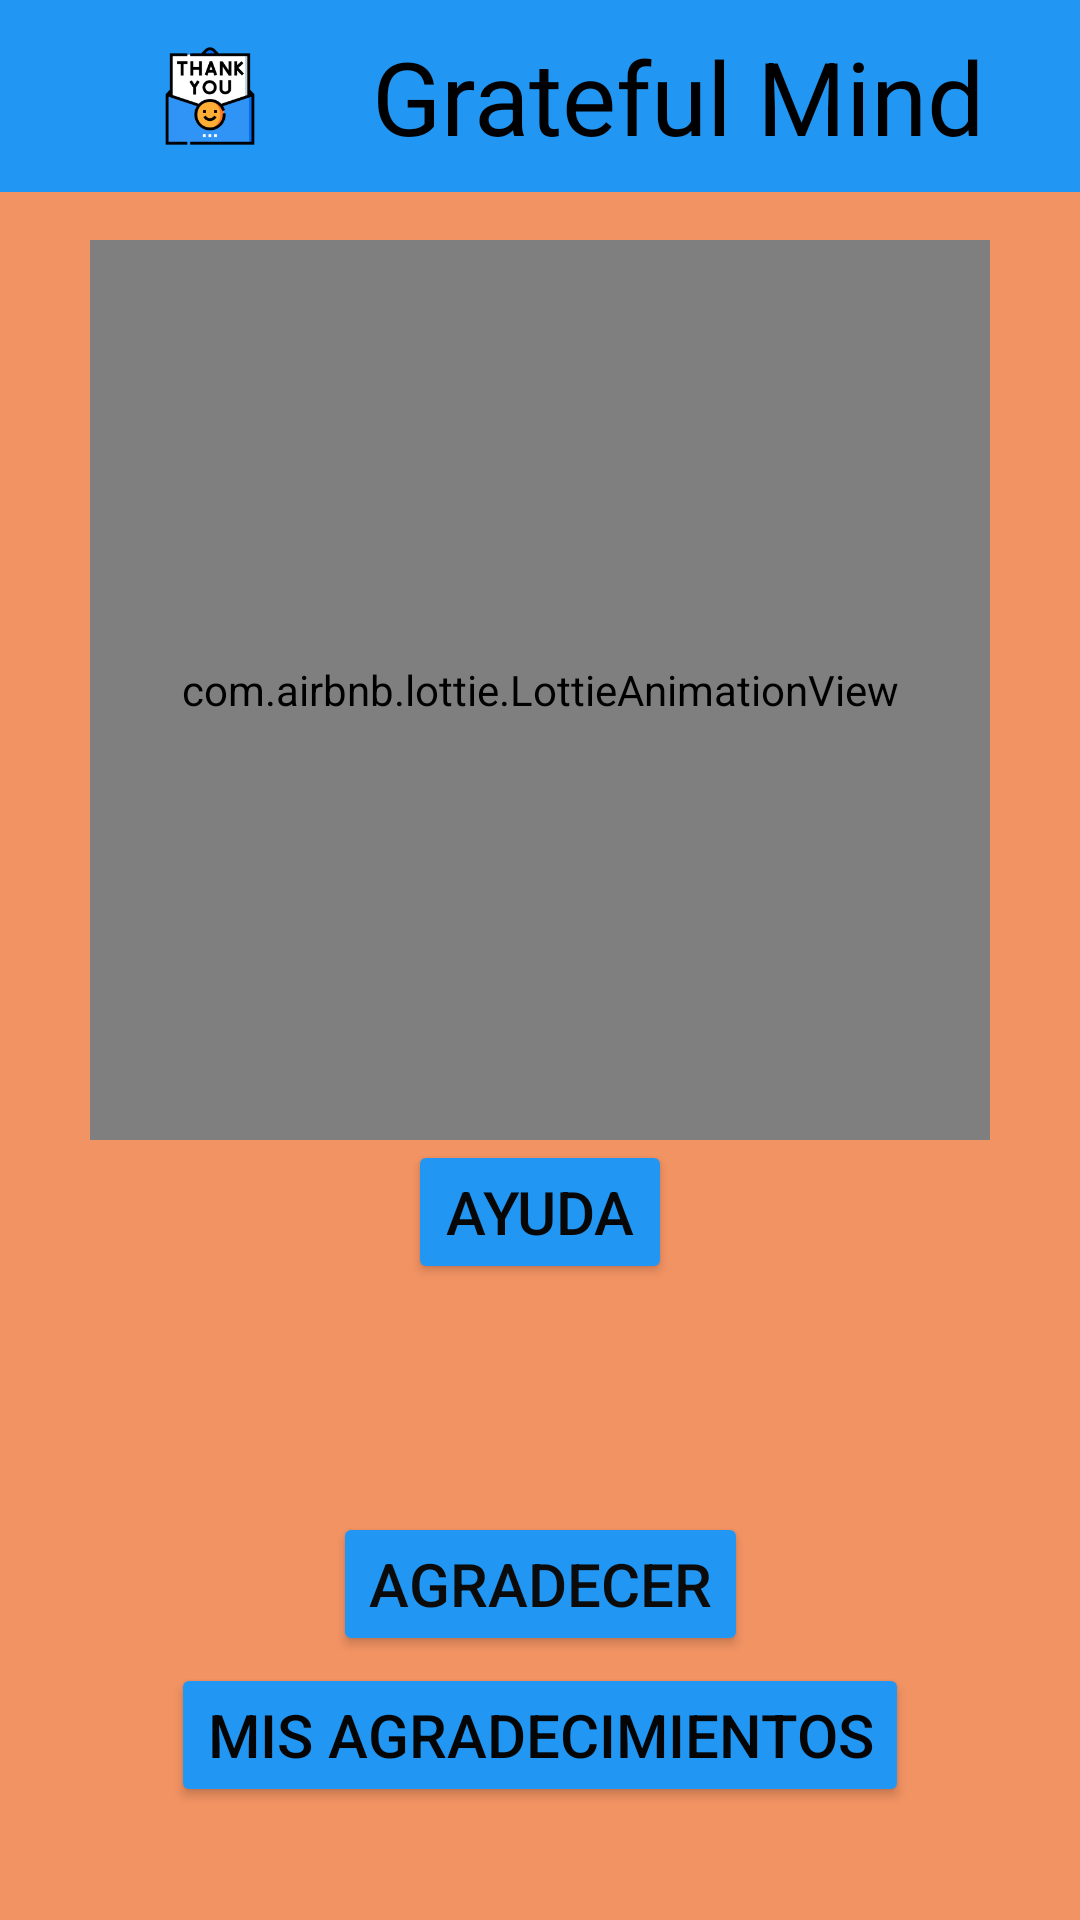

Produce the Android XML layout that renders to this screen, including the resource entries it uses.
<!-- AndroidManifest.xml: application theme Theme.GratefulMind -->
<!-- res/layout/activity_main.xml -->
<?xml version="1.0" encoding="utf-8"?>
<androidx.constraintlayout.widget.ConstraintLayout xmlns:android="http://schemas.android.com/apk/res/android"
    xmlns:app="http://schemas.android.com/apk/res-auto"
    xmlns:tools="http://schemas.android.com/tools"
    android:id="@+id/main"
    android:layout_width="match_parent"
    android:layout_height="match_parent"
    android:background="#F29363"
    android:fitsSystemWindows="true"
    tools:context=".MainActivity">

    
    <androidx.appcompat.widget.Toolbar
        android:id="@+id/toolbar"
        android:layout_width="match_parent"
        android:layout_height="?attr/actionBarSize"
        android:background="#2196F3"
        android:minHeight="?attr/actionBarSize"
        android:theme="@style/ThemeOverlay.AppCompat.Dark.ActionBar"
        app:layout_constraintEnd_toEndOf="parent"
        app:layout_constraintStart_toStartOf="parent"
        app:layout_constraintTop_toTopOf="parent"
        app:logo="@mipmap/ic_launcher_foreground"
        app:title="Grateful Mind"
        app:titleTextAppearance="@style/TextAppearance.AppCompat.Display1"
        app:titleTextColor="@color/black"
        tools:ignore="TextSizeCheck" />

    <com.airbnb.lottie.LottieAnimationView
        android:id="@+id/lottieAnimationView"
        android:layout_width="300dp"
        android:layout_height="300dp"
        android:layout_marginTop="16dp"
        app:layout_constraintTop_toBottomOf="@id/toolbar"
        app:layout_constraintStart_toStartOf="parent"
        app:layout_constraintEnd_toEndOf="parent"
        app:lottie_rawRes="@raw/gratitude_animation"
        app:lottie_autoPlay="true"
        app:lottie_loop="true" />

    <Button
        android:id="@+id/helpbutton"
        android:layout_width="wrap_content"
        android:layout_height="wrap_content"
        android:backgroundTint="#2196F3"
        android:fontFamily="sans-serif-medium"
        android:text="@string/ayuda"
        android:textColor="#070707"
        android:textSize="20sp"
        app:layout_constraintTop_toBottomOf="@id/lottieAnimationView"
        app:layout_constraintEnd_toEndOf="parent"
        app:layout_constraintStart_toStartOf="parent" />

    <Button
        android:id="@+id/gratitudebutton"
        android:layout_width="wrap_content"
        android:layout_height="wrap_content"
        android:layout_marginTop="76dp"
        android:backgroundTint="#2196F3"
        android:text="@string/agradecer"
        android:textColor="#0B0B0B"
        android:textSize="20sp"
        app:layout_constraintEnd_toEndOf="parent"
        app:layout_constraintStart_toStartOf="parent"
        app:layout_constraintTop_toBottomOf="@id/helpbutton" />

    <Button
        android:id="@+id/thanksbutton"
        android:layout_width="wrap_content"
        android:layout_height="wrap_content"
        android:layout_marginBottom="32dp"
        android:backgroundTint="#2196F3"
        android:text="@string/mis_agradecimientos"
        android:textColor="#050505"
        android:textSize="20sp"
        app:layout_constraintBottom_toBottomOf="parent"
        app:layout_constraintEnd_toEndOf="parent"
        app:layout_constraintStart_toStartOf="parent"
        app:layout_constraintTop_toBottomOf="@id/gratitudebutton"
        app:layout_constraintVertical_bias="0.281" />

</androidx.constraintlayout.widget.ConstraintLayout>
<!-- resources referenced by this layout -->
<resources>
  <!-- mipmap ic_launcher_foreground: webp bitmap (mipmap-hdpi, 2578 bytes) -->
  <string name="agradecer">Agradecer</string>
  <string name="ayuda">Ayuda</string>
  <string name="mis_agradecimientos">Mis agradecimientos</string>
  <style name="Theme.GratefulMind" parent="Base.Theme.GratefulMind" />
  <style name="Base.Theme.GratefulMind" parent="Theme.Material3.DayNight.NoActionBar">
          
          
      </style>
  <!-- not gathered from this repository: default colours our renderer supplied (Android Studio template values) -->
  <color name="black">#FF000000</color>
</resources>
